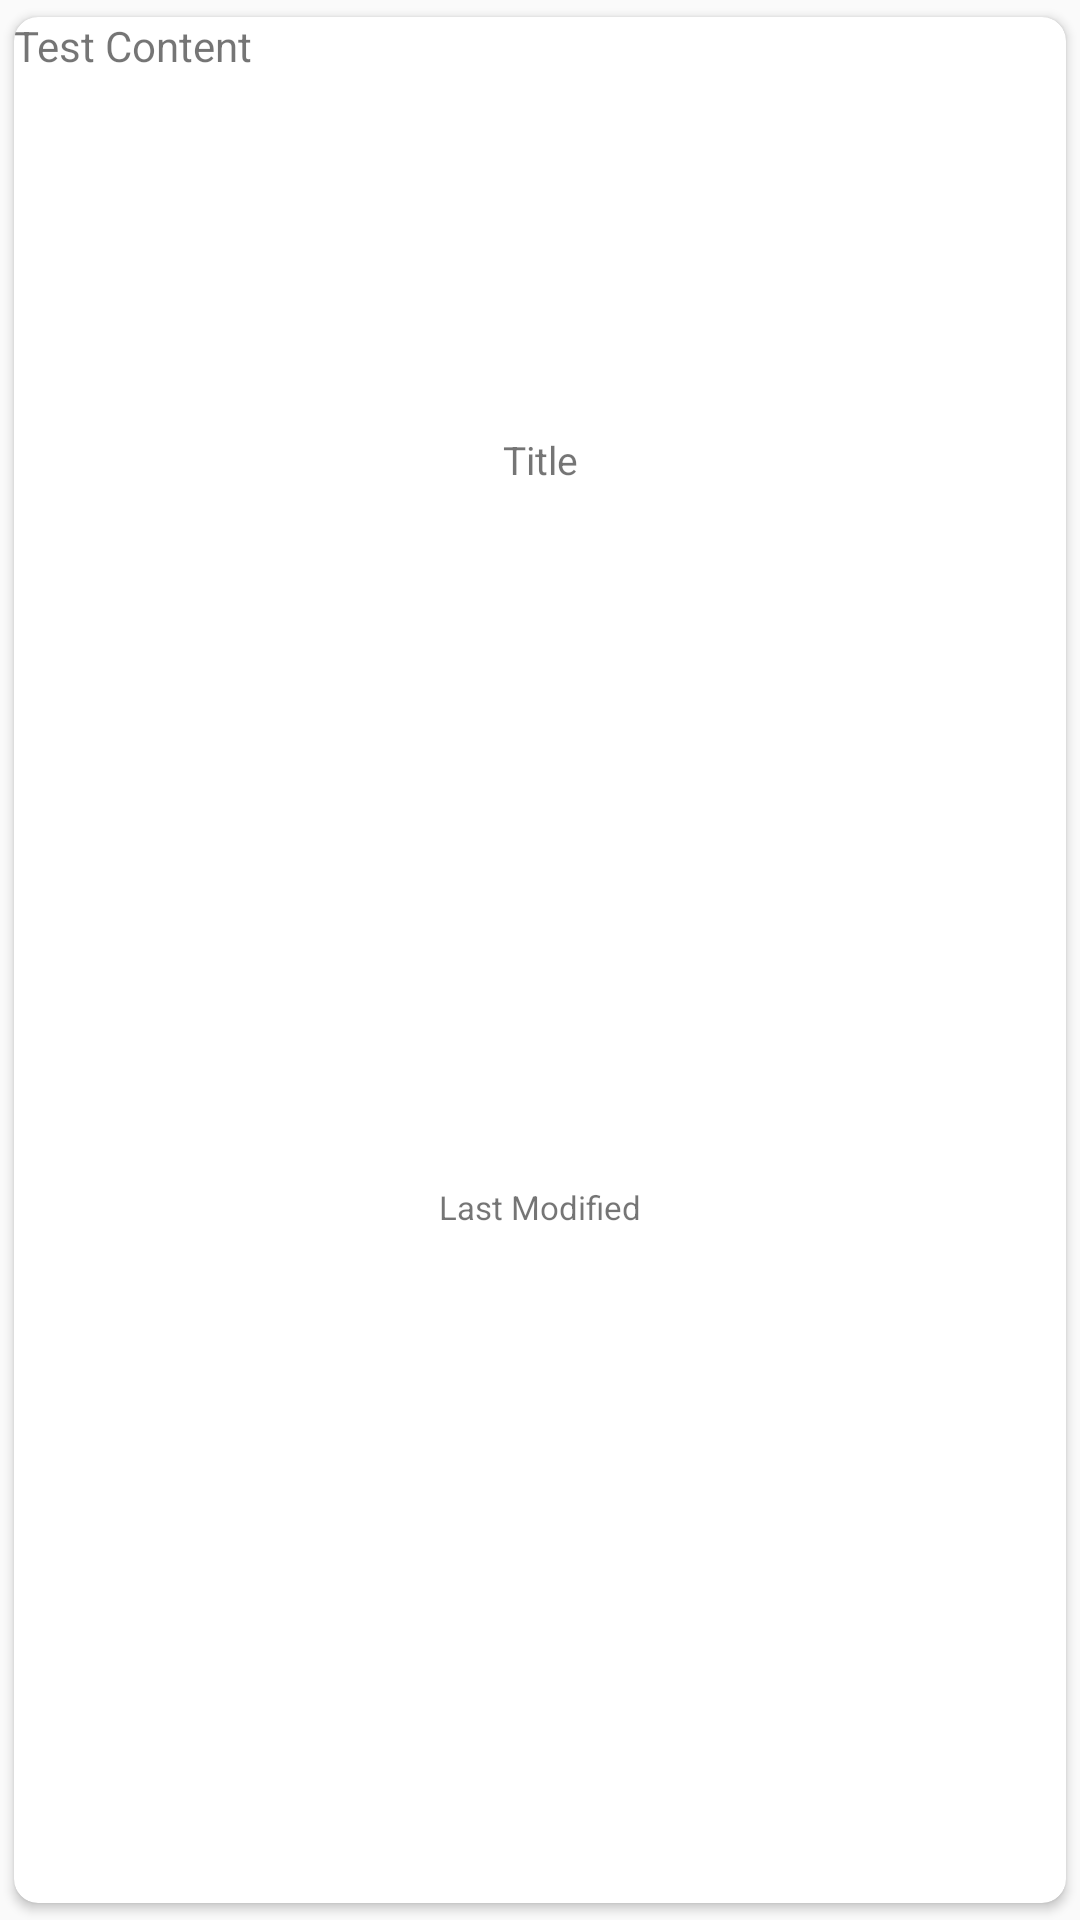

This screen was rendered from an Android layout file. Write that file and the resources it references.
<!-- AndroidManifest.xml: application theme AppTheme -->
<!-- res/layout/note_inrecyclerview.xml -->
<?xml version="1.0" encoding="utf-8"?>
<androidx.cardview.widget.CardView xmlns:android="http://schemas.android.com/apk/res/android"
    android:layout_width="120dp"
    android:layout_height="190dp"
    xmlns:app="http://schemas.android.com/apk/res-auto"
    app:cardPreventCornerOverlap="true"
    app:cardUseCompatPadding="true"
    app:cardCornerRadius="8dp"
    android:id="@+id/cardview">

    <LinearLayout
        android:orientation="vertical"
        android:layout_width="match_parent"
        android:layout_height="match_parent"
        >

        <TextView
            android:id="@+id/note_content"
            android:layout_width="match_parent"
            android:layout_height="130dp"
            android:text="Test Content"
            />
        <TextView
            android:id="@+id/note_title"
            android:layout_height="35dp"
            android:layout_width="match_parent"
            android:gravity="center"
            android:text="Title"
            android:textSize="13sp"
            />
        <TextView
            android:id="@+id/note_time"
            android:text="Last Modified"
            android:layout_width="match_parent"
            android:layout_height="match_parent"
            android:gravity="center"
            android:textSize="11sp"
            />
    </LinearLayout>


</androidx.cardview.widget.CardView>
<!-- resources referenced by this layout -->
<resources>
  <style name="AppTheme" parent="Theme.AppCompat.Light.NoActionBar">
          
          <item name="colorPrimary">@color/colorPrimary</item>
          <item name="colorPrimaryDark">@color/colorPrimaryDark</item>
          <item name="colorAccent">@color/colorAccent</item>
      </style>
  <color name="colorPrimary">#008577</color>
  <color name="colorPrimaryDark">#00574B</color>
  <color name="colorAccent">#D81B60</color>
</resources>
